Run: headless pygame with SDL's dummy video driver; simulated clock (each Clock.tick advances the game by its frame time, no real sleeping); random seed 0; keys injected as events and as key.get_pressed() state; no mouse input.
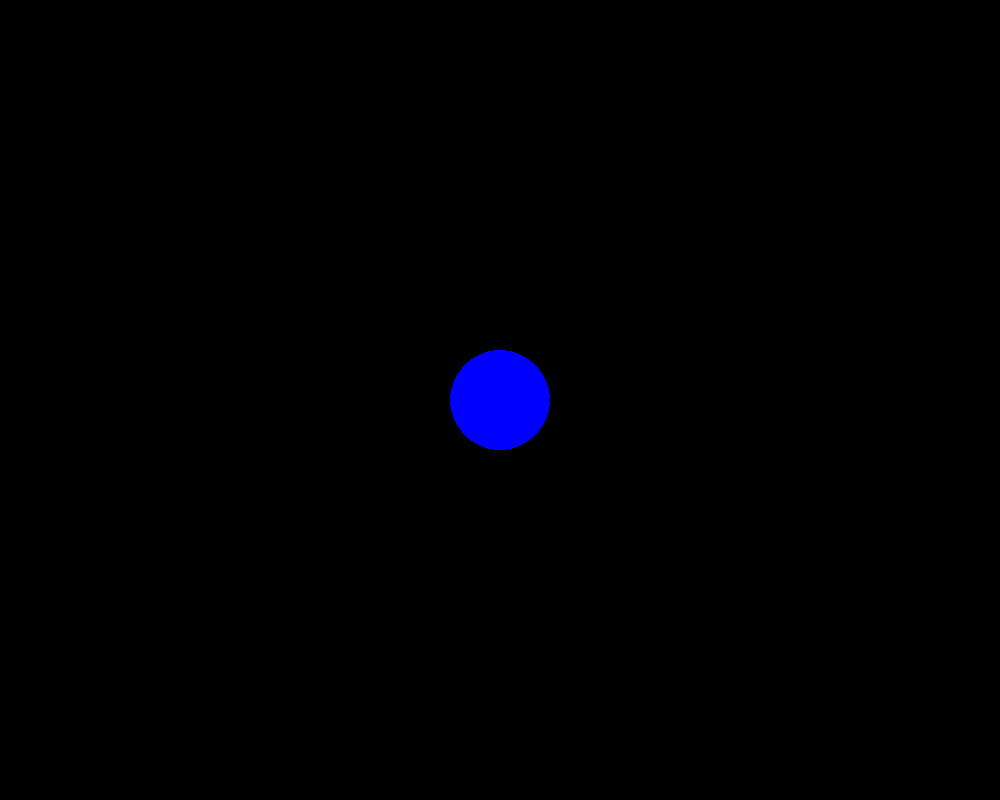
Frame 1 of 4 · flips 1–60 · no input
Frame 2 of 4 · flips 61–180 · tapped SPACE, RETURN · held RIGHT (→), D · screen unchanged from frame 1, image omitted
Frame 3 of 4 · flips 181–300 · held DOWN (↓), S · screen unchanged from frame 2, image omitted
Frame 4 of 4 · flips 301–420 · held LEFT (←), A, UP (↑), W · screen unchanged from frame 3, image omitted

The pygame program that drew these frames:

import pygame
import time
import random

WIDTH,HIGHT=1000,800
WINDOW=pygame.display.set_mode((WIDTH,HIGHT))
pygame.display.set_caption("Asteroids")

#Ship's properties
SHIP_X,SHIP_Y=40,60
SPEED_X,SPEED_Y=50,50
SHIP_ANGLE=90

circle_center = (WIDTH // 2, HIGHT // 2)
radius = 50
def draw():
    pygame.draw.circle(WINDOW,"blue",circle_center,radius)
    pygame.display.update()

def main():
    run=True
    
    #to manage the speed of objects in the game
    clock=pygame.time.Clock()
    
    while run:
        clock.tick(60)
        for event in pygame.event.get():
            if event.type==pygame.QUIT:
                run=False
                break
        keys=pygame.key.get_pressed()
        draw()
            
    pygame.quit()

if __name__=="__main__":
    main()    
